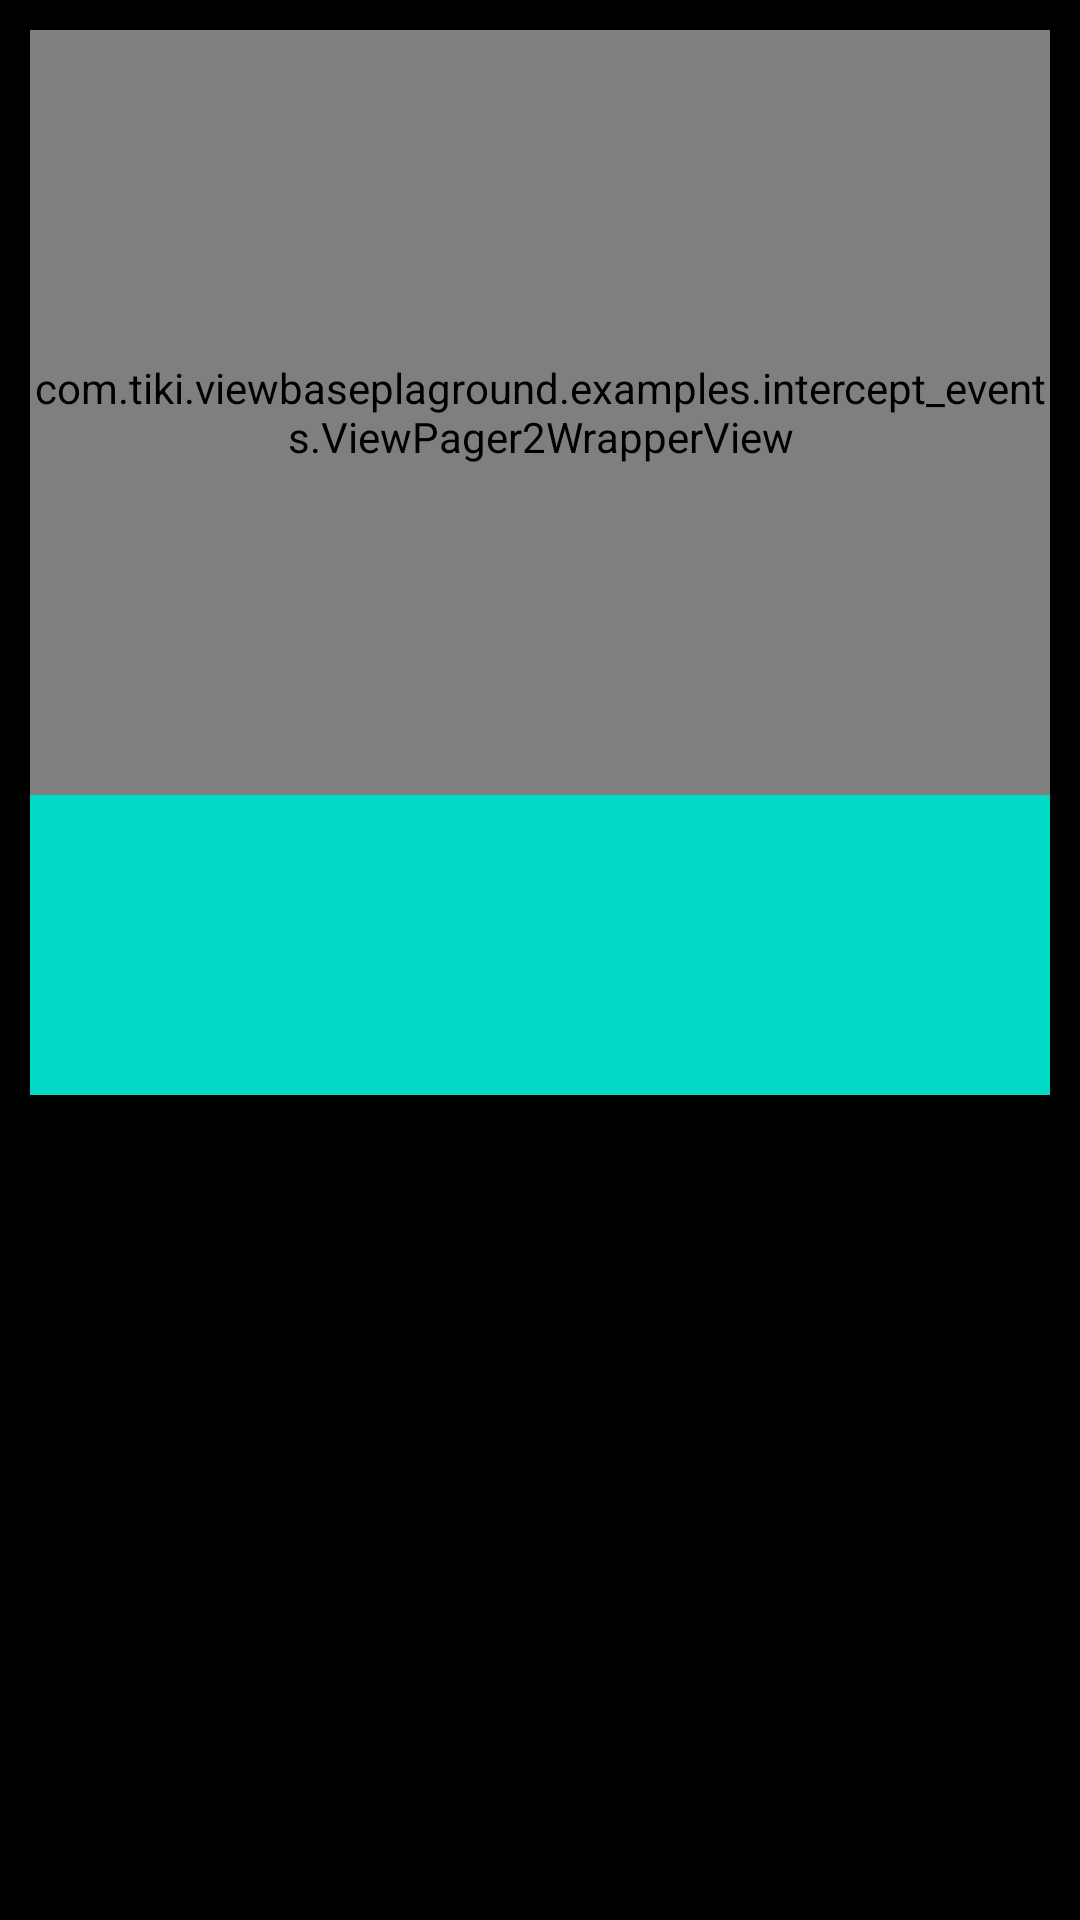

Layout XML and referenced resources for this Android screen:
<!-- AndroidManifest.xml: application theme Theme.ViewBasePlaground -->
<!-- res/layout/layout_item.xml -->
<?xml version="1.0" encoding="utf-8"?>
<androidx.constraintlayout.widget.ConstraintLayout xmlns:android="http://schemas.android.com/apk/res/android"
    android:layout_width="match_parent"
    android:layout_height="wrap_content"
    android:layout_margin="10dp"
    android:background="@color/black"
    android:padding="10dp"
    xmlns:app="http://schemas.android.com/apk/res-auto">

    <com.tiki.viewbaseplaground.examples.intercept_events.ViewPager2WrapperView
        android:id="@+id/galleryWrapper"
        android:background="@color/white"
        android:layout_width="match_parent"
        android:layout_height="0dp"
        app:layout_constraintDimensionRatio="4:3"
        app:layout_constraintStart_toStartOf="parent"
        app:layout_constraintEnd_toEndOf="parent"
        app:layout_constraintTop_toTopOf="parent">

        <androidx.viewpager2.widget.ViewPager2
            android:id="@+id/gallery"
            android:layout_width="match_parent"
            android:layout_height="match_parent"
            android:orientation="horizontal" />
    </com.tiki.viewbaseplaground.examples.intercept_events.ViewPager2WrapperView>

    <View
        android:layout_width="match_parent"
        android:layout_height="100dp"
        app:layout_constraintTop_toBottomOf="@id/galleryWrapper"
        android:background="@color/teal_200"
        />

</androidx.constraintlayout.widget.ConstraintLayout>
<!-- resources referenced by this layout -->
<resources>
  <color name="black">#FF000000</color>
  <color name="teal_200">#FF03DAC5</color>
  <color name="white">#FFFFFFFF</color>
  <style name="Theme.ViewBasePlaground" parent="Theme.MaterialComponents.DayNight.DarkActionBar">
          
          <item name="colorPrimary">@color/purple_500</item>
          <item name="colorPrimaryVariant">@color/purple_700</item>
          <item name="colorOnPrimary">@color/white</item>
          
          <item name="colorSecondary">@color/teal_200</item>
          <item name="colorSecondaryVariant">@color/teal_700</item>
          <item name="colorOnSecondary">@color/black</item>
          
          <item name="android:statusBarColor">?attr/colorPrimaryVariant</item>
          
      </style>
  <color name="purple_500">#FF6200EE</color>
  <color name="purple_700">#FF3700B3</color>
  <color name="teal_700">#FF018786</color>
</resources>
